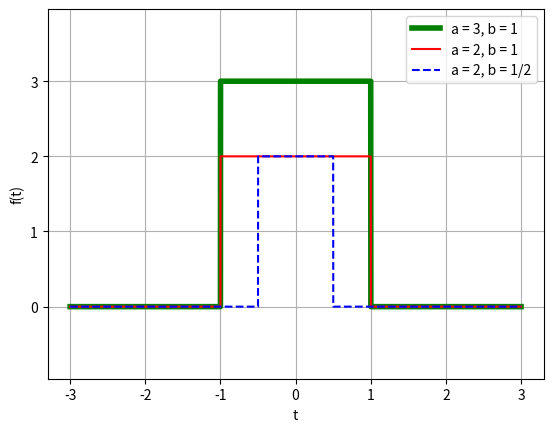
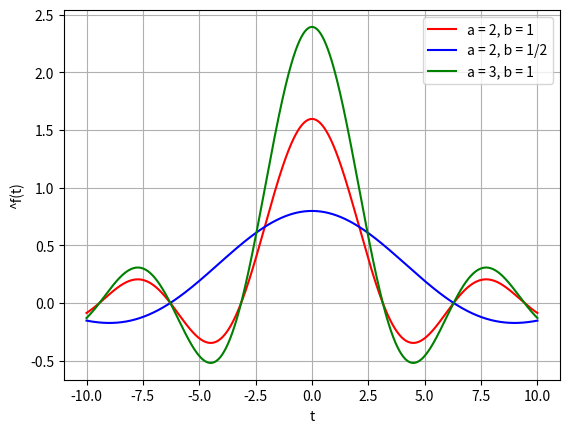

Source code (Python) for these figures, in order:
import matplotlib.pyplot as plt
import numpy as np



def f(t):
    if abs(t) <= b:
        return a
    else:
        return 0
    
def furie(omega):
    if omega == 0:
        x = (2 * a * b) / np.sqrt(2 * np.pi)
    else:
        x = (2 * a * np.sin(omega * b)) / (np.sqrt(2 * np.pi) * omega)
    return x

a = 2
b = 1

fs1 = []
furs1 = []
t = -3
ts1 = [-3]
omega = -10
omegas1 = [-10]
fs1.append(f(t))
furs1.append(furie(omega))
while t < 3:
    t += 0.0001
    fs1.append(f(t))
    ts1.append(t)
while omega < 10:
    omega += 0.0001
    omegas1.append(omega)
    furs1.append(furie(omega))

leftpart = 0
rightpart = 0
t = -10000
omega = -10000
while t < 10000:
    t += 0.1
    leftpart = leftpart + abs((f(t))) ** 2 * 0.1
    omega = omega + 0.1
    rightpart = rightpart + abs(furie(omega)) ** 2 * 0.1
print(leftpart - rightpart)

a = 2
b = 1/2

fs2 = []
furs2 = []
t = -3
ts2 = [-3]
omega = -10
omegas2 = [-10]
fs2.append(f(t))
furs2.append(furie(omega))
while t < 3:
    t += 0.0001
    fs2.append(f(t))
    ts2.append(t)
while omega < 10:
    omega += 0.0001
    omegas2.append(omega)
    furs2.append(furie(omega))

leftpart = 0
rightpart = 0
t = -10000
omega = -10000
while t < 10000:
    t += 0.1
    leftpart = leftpart + abs(f(t)) ** 2 * 0.1
    omega = omega + 0.1
    rightpart = rightpart + abs(furie(omega)) ** 2 * 0.1
print(leftpart - rightpart)

a = 3
b = 1

fs3 = []
furs3 = []
t = -3
ts3 = [-3]
omega = -10
omegas3 = [-10]
fs3.append(f(t))
furs3.append(furie(omega))
while t < 3:
    t += 0.0001
    fs3.append(f(t))
    ts3.append(t)
while omega < 10:
    omega += 0.0001
    omegas3.append(omega)
    furs3.append(furie(omega))
plt.ion()
plt.plot(ts3, fs3, c = 'green', linewidth = 4, label = 'a = 3, b = 1')
plt.axis('equal')
plt.plot(ts1, fs1, c = 'red', label = 'a = 2, b = 1')
plt.axis('equal')
plt.plot(ts2, fs2, c = 'blue', linestyle = '--', label = 'a = 2, b = 1/2')
plt.axis('equal')

plt.draw()
plt.ioff()

plt.xlabel('t')
plt.ylabel('f(t)')
plt.legend()
plt.grid()
plt.show()

plt.ion()
plt.plot(omegas1, furs1, c = 'red', label = 'a = 2, b = 1')
plt.plot(omegas2, furs2, c = 'blue', label = 'a = 2, b = 1/2')
plt.plot(omegas3, furs3, c = 'green', label = 'a = 3, b = 1')
plt.draw()
plt.ioff()

plt.xlabel('t')
plt.ylabel('^f(t)')
plt.legend()
plt.grid()
plt.show()

leftpart = 0
rightpart = 0
t = -10000
omega = -10000
while t < 10000:
    t += 0.1
    leftpart = leftpart + abs(f(t)) ** 2 * 0.1
    omega = omega + 0.1
    rightpart = rightpart + abs(furie(omega)) ** 2 * 0.1
print(leftpart - rightpart)
